Run: headless pygame with SDL's dummy video driver; simulated clock (each Clock.tick advances the game by its frame time, no real sleeping); random seed 0; keys injected as events and as key.get_pressed() state; no mouse input.
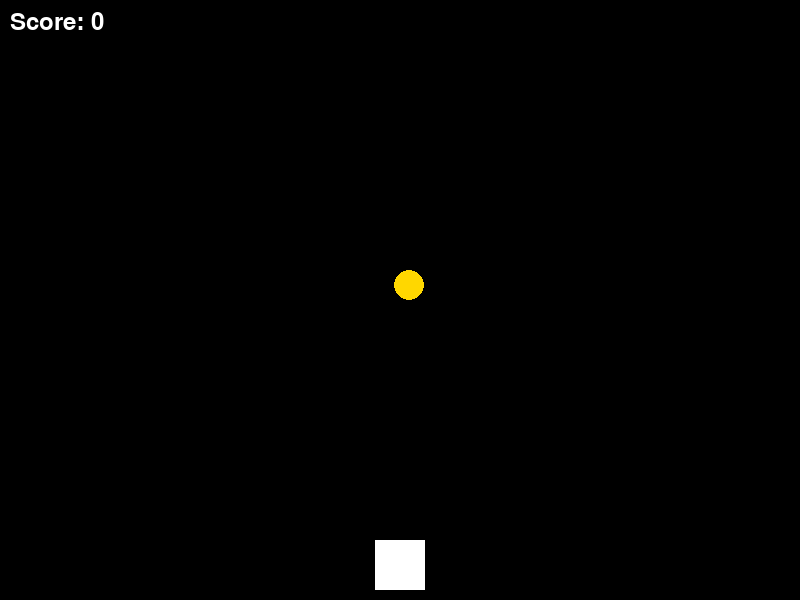
Frame 1 of 4 · flips 1–60 · no input
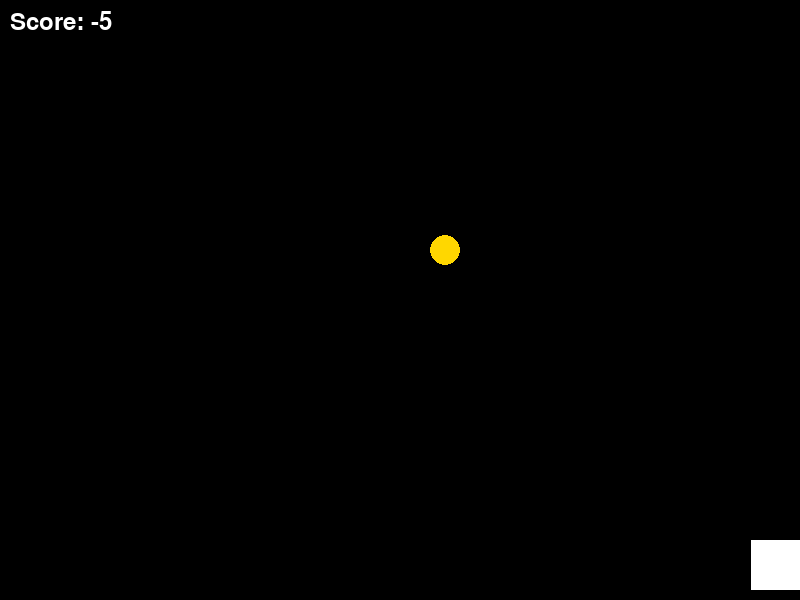
Frame 2 of 4 · flips 61–180 · tapped SPACE, RETURN · held RIGHT (→), D
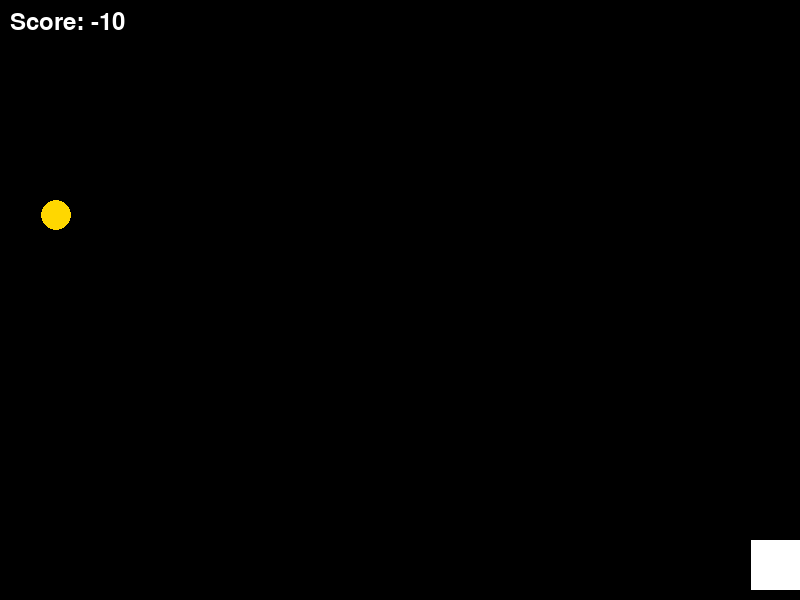
Frame 3 of 4 · flips 181–300 · held DOWN (↓), S
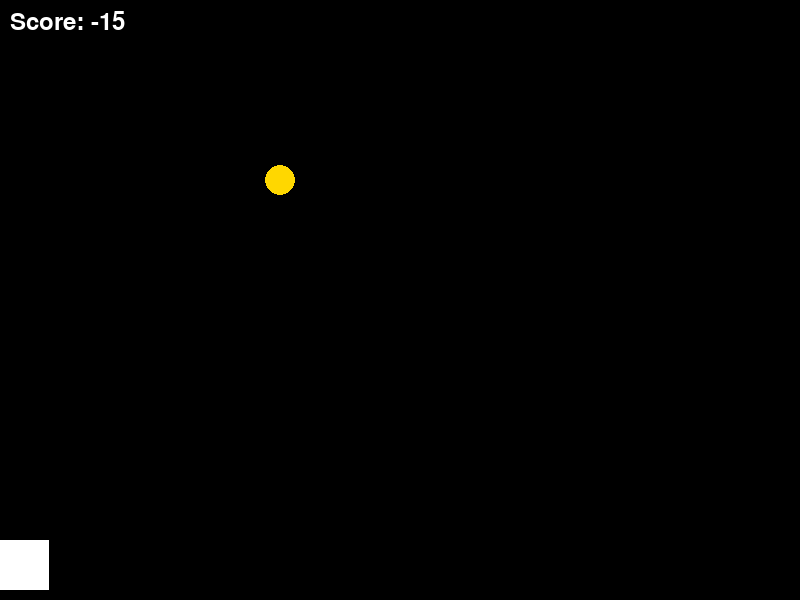
Frame 4 of 4 · flips 301–420 · held LEFT (←), A, UP (↑), W

The pygame program that drew these frames:

import pygame
import sys
import random

# 初始化 Pygame
pygame.init()

# 設定視窗
SCREEN_WIDTH = 800
SCREEN_HEIGHT = 600
screen = pygame.display.set_mode((SCREEN_WIDTH, SCREEN_HEIGHT))
pygame.display.set_caption("Pygame Sprite 系統範例")

# 定義顏色
BLACK = (0, 0, 0)
WHITE = (255, 255, 255)
GOLD = (255, 215, 0)

# 遊戲參數
PLAYER_SPEED = 8
COIN_SPEED = 5

# --- 類別定義 ---

class Player(pygame.sprite.Sprite):
    def __init__(self):
        super().__init__()
        # 建立玩家外觀 (白色方塊)
        self.image = pygame.Surface((50, 50))
        self.image.fill(WHITE)
        # 設定位置矩形
        self.rect = self.image.get_rect()
        self.rect.centerx = SCREEN_WIDTH // 2
        self.rect.bottom = SCREEN_HEIGHT - 10

    def update(self):
        """處理玩家移動邏輯"""
        keys = pygame.key.get_pressed()
        if keys[pygame.K_LEFT] and self.rect.left > 0:
            self.rect.x -= PLAYER_SPEED
        if keys[pygame.K_RIGHT] and self.rect.right < SCREEN_WIDTH:
            self.rect.x += PLAYER_SPEED

class Coin(pygame.sprite.Sprite):
    def __init__(self):
        super().__init__()
        # 建立金幣外觀 (金色圓形)
        self.radius = 15
        self.image = pygame.Surface((self.radius * 2, self.radius * 2), pygame.SRCALPHA)
        pygame.draw.circle(self.image, GOLD, (self.radius, self.radius), self.radius)
        # 設定位置矩形
        self.rect = self.image.get_rect()
        self.spawn()

    def spawn(self):
        """重置金幣位置到頂端隨機處"""
        self.rect.x = random.randint(0, SCREEN_WIDTH - self.rect.width)
        self.rect.y = -self.rect.height

    def update(self):
        """金幣掉落與邊界檢查"""
        self.rect.y += COIN_SPEED
        
        # 取得全域分數變數進行扣分
        if self.rect.top > SCREEN_HEIGHT:
            global score
            score -= 5
            self.spawn()

# --- 遊戲初始化 ---

# 建立 Sprite 群組
all_sprites = pygame.sprite.Group()
coins = pygame.sprite.Group()

# 建立物件實例
player = Player()
all_sprites.add(player)

# 建立金幣 (可以輕鬆增加多個金幣)
for i in range(1):
    coin = Coin()
    all_sprites.add(coin)
    coins.add(coin)

# 分數與字體
score = 0
font = pygame.font.SysFont("Arial", 36)
clock = pygame.time.Clock()

def main():
    global score
    
    running = True
    while running:
        # 1. 事件處理
        for event in pygame.event.get():
            if event.type == pygame.QUIT:
                pygame.quit()
                sys.exit()

        # 2. 更新 (會呼叫群組內所有 Sprite 的 update 方法)
        all_sprites.update()

        # --- 碰撞偵測 (使用 Sprite Group 內建功能) ---
        # dokill=False 因為我們要手動 reset 它到頂端而不是真的刪除
        hits = pygame.sprite.spritecollide(player, coins, False)
        for hit in hits:
            score += 10
            hit.spawn()

        # 3. 繪製
        screen.fill(BLACK)
        
        # 繪製群組內的所有物件
        all_sprites.draw(screen)

        # 繪製分數
        score_surface = font.render(f"Score: {score}", True, WHITE)
        screen.blit(score_surface, (10, 10))

        pygame.display.flip()
        clock.tick(60)

if __name__ == "__main__":
    main()
